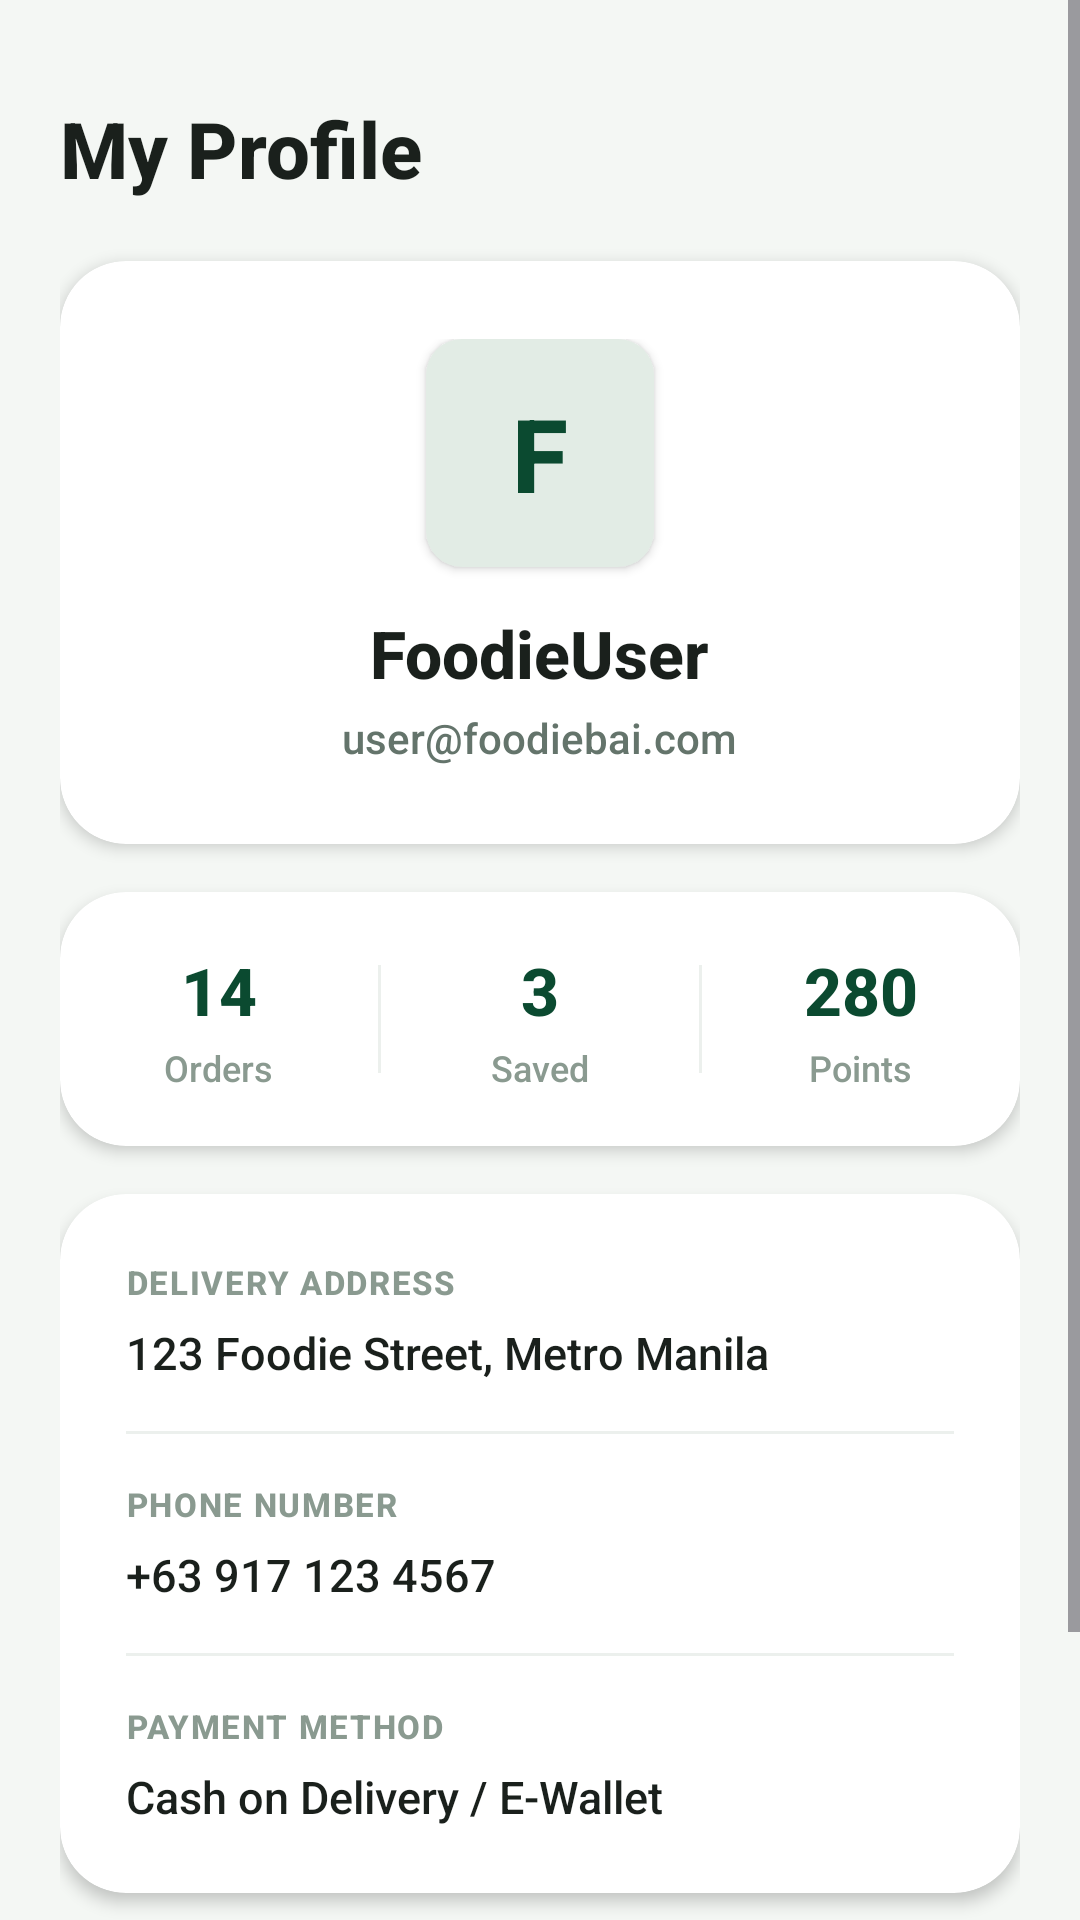

Produce the Android XML layout that renders to this screen, including the resource entries it uses.
<!-- AndroidManifest.xml: application theme Theme.FoodOrderingSystem -->
<!-- res/layout/fragment_profile.xml -->
<?xml version="1.0" encoding="utf-8"?>
<ScrollView xmlns:android="http://schemas.android.com/apk/res/android"
    xmlns:app="http://schemas.android.com/apk/res-auto"
    android:layout_width="match_parent"
    android:layout_height="match_parent"
    android:background="@color/bg_screen"
    android:fillViewport="true">

    <LinearLayout
        android:layout_width="match_parent"
        android:layout_height="wrap_content"
        android:orientation="vertical"
        android:padding="20dp">

        
        
        <TextView
            android:layout_width="wrap_content"
            android:layout_height="wrap_content"
            android:layout_marginTop="12dp"
            android:text="My Profile"
            android:textColor="@color/text_dark"
            android:textSize="26sp"
            android:textStyle="bold" />

        
        
        <androidx.cardview.widget.CardView
            android:layout_width="match_parent"
            android:layout_height="wrap_content"
            android:layout_marginTop="20dp"
            app:cardBackgroundColor="@color/white"
            app:cardCornerRadius="22dp"
            app:cardElevation="3dp">

            <LinearLayout
                android:layout_width="match_parent"
                android:layout_height="wrap_content"
                android:gravity="center_horizontal"
                android:orientation="vertical"
                android:padding="26dp">

                
                <TextView
                    android:id="@+id/tv_profile_avatar"
                    android:layout_width="76dp"
                    android:layout_height="76dp"
                    android:background="@drawable/bg_badge_green"
                    android:elevation="2dp"
                    android:gravity="center"
                    android:text="F"
                    android:textColor="@color/primary_green_dark"
                    android:textSize="34sp"
                    android:textStyle="bold" />

                <TextView
                    android:id="@+id/tv_username"
                    android:layout_width="wrap_content"
                    android:layout_height="wrap_content"
                    android:layout_marginTop="14dp"
                    android:text="FoodieUser"
                    android:textColor="@color/text_dark"
                    android:textSize="22sp"
                    android:textStyle="bold" />

                <TextView
                    android:id="@+id/tv_email"
                    android:layout_width="wrap_content"
                    android:layout_height="wrap_content"
                    android:layout_marginTop="4dp"
                    android:text="user@foodiebai.com"
                    android:textColor="@color/text_secondary"
                    android:textSize="14sp" />

            </LinearLayout>
        </androidx.cardview.widget.CardView>

        
        
        <androidx.cardview.widget.CardView
            android:layout_width="match_parent"
            android:layout_height="wrap_content"
            android:layout_marginTop="16dp"
            app:cardBackgroundColor="@color/white"
            app:cardCornerRadius="22dp"
            app:cardElevation="3dp">

            <LinearLayout
                android:layout_width="match_parent"
                android:layout_height="wrap_content"
                android:orientation="horizontal"
                android:paddingVertical="18dp">

                <LinearLayout
                    android:layout_width="0dp"
                    android:layout_height="wrap_content"
                    android:layout_weight="1"
                    android:gravity="center"
                    android:orientation="vertical">

                    <TextView
                        android:id="@+id/tv_stat_orders"
                        android:layout_width="wrap_content"
                        android:layout_height="wrap_content"
                        android:text="14"
                        android:textColor="@color/primary_green_dark"
                        android:textSize="22sp"
                        android:textStyle="bold" />

                    <TextView
                        android:layout_width="wrap_content"
                        android:layout_height="wrap_content"
                        android:layout_marginTop="3dp"
                        android:text="Orders"
                        android:textColor="@color/text_muted"
                        android:textSize="12sp" />
                </LinearLayout>

                <View
                    android:layout_width="1dp"
                    android:layout_height="36dp"
                    android:layout_gravity="center_vertical"
                    android:background="@color/divider" />

                <LinearLayout
                    android:layout_width="0dp"
                    android:layout_height="wrap_content"
                    android:layout_weight="1"
                    android:gravity="center"
                    android:orientation="vertical">

                    <TextView
                        android:id="@+id/tv_stat_favorites"
                        android:layout_width="wrap_content"
                        android:layout_height="wrap_content"
                        android:text="3"
                        android:textColor="@color/primary_green_dark"
                        android:textSize="22sp"
                        android:textStyle="bold" />

                    <TextView
                        android:layout_width="wrap_content"
                        android:layout_height="wrap_content"
                        android:layout_marginTop="3dp"
                        android:text="Saved"
                        android:textColor="@color/text_muted"
                        android:textSize="12sp" />
                </LinearLayout>

                <View
                    android:layout_width="1dp"
                    android:layout_height="36dp"
                    android:layout_gravity="center_vertical"
                    android:background="@color/divider" />

                <LinearLayout
                    android:layout_width="0dp"
                    android:layout_height="wrap_content"
                    android:layout_weight="1"
                    android:gravity="center"
                    android:orientation="vertical">

                    <TextView
                        android:layout_width="wrap_content"
                        android:layout_height="wrap_content"
                        android:text="280"
                        android:textColor="@color/primary_green_dark"
                        android:textSize="22sp"
                        android:textStyle="bold" />

                    <TextView
                        android:layout_width="wrap_content"
                        android:layout_height="wrap_content"
                        android:layout_marginTop="3dp"
                        android:text="Points"
                        android:textColor="@color/text_muted"
                        android:textSize="12sp" />
                </LinearLayout>
            </LinearLayout>
        </androidx.cardview.widget.CardView>

        
        
        <androidx.cardview.widget.CardView
            android:layout_width="match_parent"
            android:layout_height="wrap_content"
            android:layout_marginTop="16dp"
            app:cardBackgroundColor="@color/white"
            app:cardCornerRadius="22dp"
            app:cardElevation="3dp">

            <LinearLayout
                android:layout_width="match_parent"
                android:layout_height="wrap_content"
                android:orientation="vertical"
                android:padding="22dp">

                <TextView
                    android:layout_width="wrap_content"
                    android:layout_height="wrap_content"
                    android:letterSpacing="0.05"
                    android:text="DELIVERY ADDRESS"
                    android:textColor="@color/text_muted"
                    android:textSize="11sp"
                    android:textStyle="bold" />

                <TextView
                    android:id="@+id/tv_address"
                    android:layout_width="wrap_content"
                    android:layout_height="wrap_content"
                    android:layout_marginTop="6dp"
                    android:text="123 Foodie Street, Metro Manila"
                    android:textColor="@color/text_dark"
                    android:textSize="15sp" />

                <View
                    android:layout_width="match_parent"
                    android:layout_height="1dp"
                    android:layout_marginVertical="16dp"
                    android:background="@color/divider" />

                <TextView
                    android:layout_width="wrap_content"
                    android:layout_height="wrap_content"
                    android:letterSpacing="0.05"
                    android:text="PHONE NUMBER"
                    android:textColor="@color/text_muted"
                    android:textSize="11sp"
                    android:textStyle="bold" />

                <TextView
                    android:id="@+id/tv_phone"
                    android:layout_width="wrap_content"
                    android:layout_height="wrap_content"
                    android:layout_marginTop="6dp"
                    android:text="+63 917 123 4567"
                    android:textColor="@color/text_dark"
                    android:textSize="15sp" />

                <View
                    android:layout_width="match_parent"
                    android:layout_height="1dp"
                    android:layout_marginVertical="16dp"
                    android:background="@color/divider" />

                <TextView
                    android:layout_width="wrap_content"
                    android:layout_height="wrap_content"
                    android:letterSpacing="0.05"
                    android:text="PAYMENT METHOD"
                    android:textColor="@color/text_muted"
                    android:textSize="11sp"
                    android:textStyle="bold" />

                <TextView
                    android:layout_width="wrap_content"
                    android:layout_height="wrap_content"
                    android:layout_marginTop="6dp"
                    android:text="Cash on Delivery / E-Wallet"
                    android:textColor="@color/text_dark"
                    android:textSize="15sp" />
            </LinearLayout>
        </androidx.cardview.widget.CardView>

        
        
        <Button
            android:id="@+id/btn_logout"
            android:layout_width="match_parent"
            android:layout_height="54dp"
            android:layout_marginTop="32dp"
            android:layout_marginBottom="16dp"
            android:backgroundTint="#D93838"
            android:elevation="4dp"
            android:stateListAnimator="@null"
            android:text="Log Out"
            android:textColor="@color/white"
            android:textSize="16sp"
            android:textStyle="bold"
            app:cornerRadius="27dp" />

    </LinearLayout>
</ScrollView>
<!-- resources referenced by this layout -->
<resources>
  <color name="bg_screen">#F4F7F4</color>
  <color name="divider">#ECF0ED</color>
  <color name="primary_green_dark">#0B4A30</color>
  <color name="text_dark">#1A201C</color>
  <color name="text_muted">#8A9A90</color>
  <color name="text_secondary">#64746B</color>
  <color name="white">#FFFFFFFF</color>
  <!-- drawable bg_badge_green (drawable) -->
  <?xml version="1.0" encoding="utf-8"?>
  <shape xmlns:android="http://schemas.android.com/apk/res/android">
      <solid android:color="#E2ECE5" />
      <corners android:radius="12dp" />
  </shape>
  <style name="Theme.FoodOrderingSystem" parent="Base.Theme.FoodOrderingSystem" />
  <style name="Base.Theme.FoodOrderingSystem" parent="Theme.Material3.DayNight.NoActionBar">
          <item name="colorPrimary">@color/primary_green</item>
          <item name="colorOnPrimary">@color/white</item>
          <item name="android:windowBackground">@color/bg_screen</item>
          <item name="android:statusBarColor">@color/bg_screen</item>
          <item name="android:windowLightStatusBar">true</item>
          
          <item name="android:overScrollMode">never</item>
          <item name="android:fontFamily">sans-serif-medium</item>
      </style>
  <color name="primary_green">#0F5A3B</color>
</resources>
